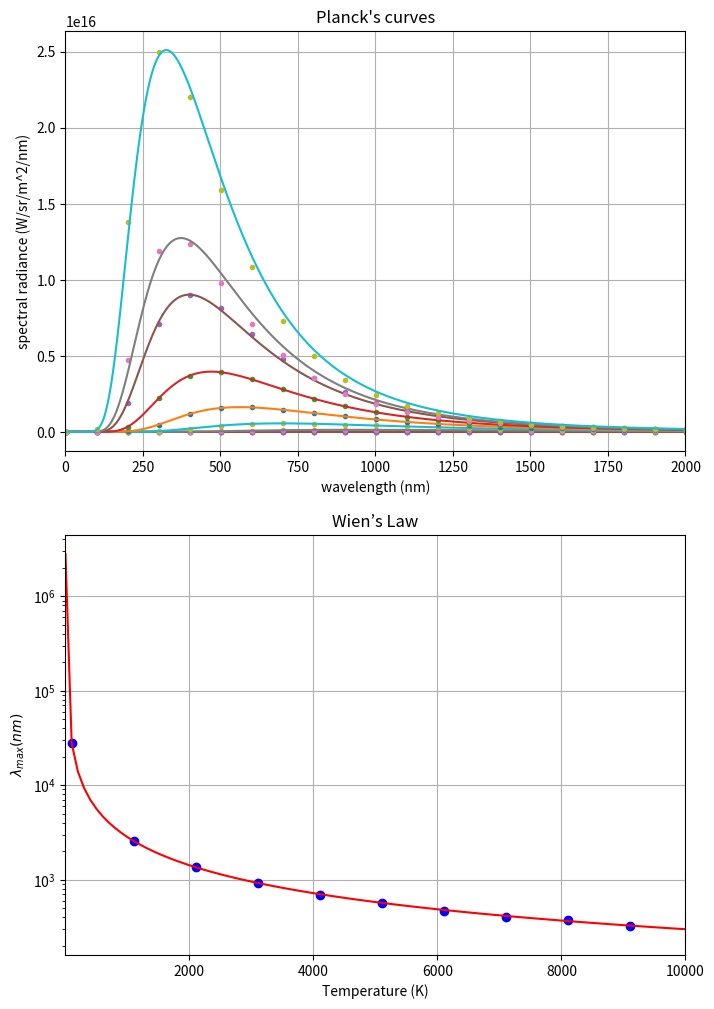

Source code (Python):
# -*- coding: utf-8 -*-
"""
Created on Apr 30, 2019
@author: Hezy Amiel
planck.py
this script uses Planck's equation to create a set of black body radiation curves at varius temperatures, find the wavelength of maximum radiation for each curve, and use it to plot Wien's law
"""
 
import numpy as np
import matplotlib.pyplot as plt
from scipy.optimize import curve_fit
 
# Planck's constant
h = 6.62607015e-34 # J*s
 
# Boltzmann's constant
k = 1.380648528e-23 # J/K
 
# speed of light
c = 299792458 # m/s
 
 
# Palnck's function
# T = temperature, lam = wavelength (nm), l = wavelength (m)
def planck(lam, T):
    l = lam * 1e-9
    return 1e9*(8*np.pi*h*c/l**5)/(np.exp(h*c/(l*k*T)-1))
 
    
# a function for fitting Wien's curve
# a0 = due to approximation error, a1 = Wien's constant
def wien(x, a0, a1):
    return a0 + a1/x

    
# create Planck's curves for different temperatures
x = np.arange(1, 30101 , 100) # wavelength (nm)
xfit = np.arange(1, 30101, 1) # wavelength (nm)
fig, axs = plt.subplots(nrows=2, ncols=1, sharex=False, figsize=(8, 12))

T = np.arange(100, 10100, 1000) # temperature (K)
Lmax = np.array([])
for t in T:
    # creating Planck's cureve for temperature = t adding a random noise
    y = (planck(x,t))*(1 + np.random.normal(0, 0.1, None)) 
    axs[0].plot(x, y, ".") 
    
    # fitting Planck's curve for t
    popt, pcov = curve_fit(planck, x, y, 2000)
    print(popt, pcov)
    yfit = planck(xfit, *popt)
    axs[0].plot(xfit, yfit, "-")
    
    # finding the wavelength of maximal radiance for Planck's curve and appending to Wien's curve 
    L = np.argmax(yfit) 
    Lmax = np.append(Lmax,np.argmax(yfit))


# fitting Wien's curve with a 1/T function 
axs[1].plot(T, Lmax, "bo")
Tfit = np.arange(1, 12000, 100) # temperature (K)
popt, pcov = curve_fit(wien, T, Lmax)
print(popt)
print(pcov)
axs[1].plot(Tfit, wien(Tfit, *popt), "r-")


# aranging graphs in figure
 
axs[0].grid(True)
axs[0].set_title("Planck's curves")
axs[0].set_xlabel("wavelength (nm)")
axs[0].set_xlim(0,2000)
axs[0].set_ylabel("spectral radiance (W/sr/m^2/nm)")

axs[1].grid(True)
axs[1].set_title("Wien’s Law")
axs[1].set_xlabel("Temperature (K)")
axs[1].set_xlim(1,10000)
axs[1].set_ylabel(r'$\lambda_{max} (nm)$')
axs[1].set_yscale('log')

plt.show()
